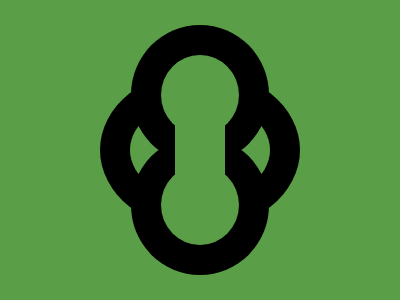

Reproduce this picture with HTML and CSS.

<body><a></a><b></b><c></c><d></d><e></e><f></f><g></g></body><style>body{margin:0;background:#5A9F48}a,b,c,d,e,f,g{display:block;position:absolute}a,b{height:160;width:200;background:black;border-radius:50%;top:70;left:100}b{background:#5A9F48;height:100;width:140;top:100;left:130}c,d{background:black;width:138;height:139;border-radius:100%;top:25;left:131}d{top:136}e,f{background:#5A9F48;width:78;height:80;border-radius:100%;top:55;left:161}f{top:165}g{width:50;height:100;background:#5A9F48;left:175;top:100}</style>
